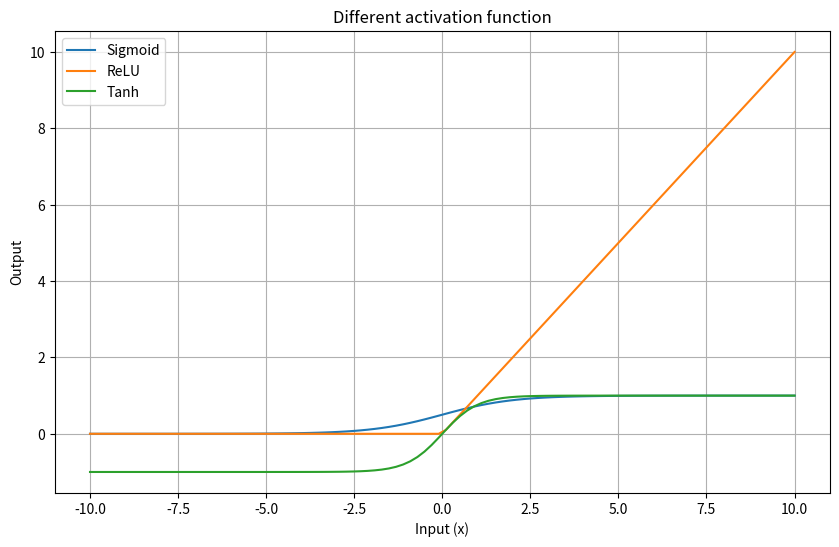

Here is the Python script that generated this plot:
import numpy as np 
import matplotlib.pyplot as plt

x=np.linspace(-10 ,10 ,100)

#sigmoid activation function 
sigmoid=1/(1+np.exp(-x))

#ReLU activation function
relu=np.maximum(0,x)

#Tanh activation function
tanh=np.tanh(x)

#plot all activation function
plt.figure(figsize=(10,6))

plt.plot(x,sigmoid,label="Sigmoid")
plt.plot(x,relu,label="ReLU")
plt.plot(x,tanh,label="Tanh")

plt.title("Different activation function")
plt.xlabel("Input (x)")
plt.ylabel("Output")
plt.grid(True)
plt.legend()
plt.show()
